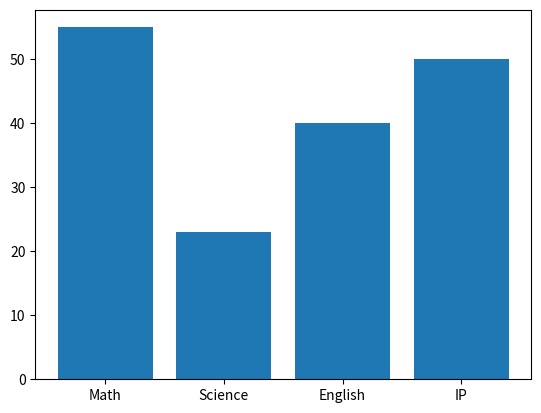

This figure's Python source:
import matplotlib.pyplot as plt

#Bargraph matlab comparison wala
AnnualCard=[55,23,40,50]
x = ['Math', 'Science', 'English', 'IP']
plt.bar(x, AnnualCard)
plt.show()